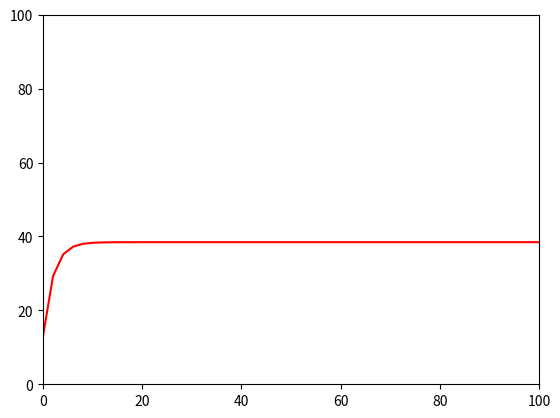

The matplotlib source for this figure:
import matplotlib.pyplot as plt

import math
from scipy.integrate import odeint
from scipy.optimize import fsolve
import numpy as np

from scipy.integrate import odeint

TC = 35.
#coolant temperature celsius
PP = 1400.
#density of plastic part kg/m^3
CP = 1500.
#specific heat capacity of plastic part J/KG*K
LP = 0.004
#half the plastic part thickness m
KM = 44.5
#thermal conductivity of mold
W = 0.010
#cooling line pitch distance m
D = 0.005
#cooling line diameter m
LM = 0.004
#distance from cooling line to mold wall
TMelt = 300.
#Part melted temperature
TEject = 100
#Part ejection temperature
TCycle = 60.
#Cycle time seconds
PM = 7930.
#Mold density kg/m^3
CM = 510.
#Mold specific heat
TMO = 13.
#Initial mold temperature
CVV = 0.227
#coolant velocity liters/sec
DV = 1.002 * 10**-3
#coolant dynamic viscosity
KC = 0.5918
#thermal conductivity of coolant
PC = 998.2
#coolant density
CC = 4187
#specific heat capacity of coolant

FV = (CVV*0.001)/(np.pi*(D/2)**2)
#flow velocity of coolant m/s
print ("flow velocity:", FV)

KV = DV/PC
#coolant kinematic viscosity
print ("kinematic viscosity:", KV)

RE = FV*D/KV
#Reynolds number of coolant
print ("Reynolds number:", RE)

PR = DV*CC/KC
#Prandl number of coolant
print ("Prandl number:", PR)

h = (KC/D)*(0.023*RE**0.8)*PR**0.4
#Heat transfer coefficient
print ("heat transfer coefficient:", h)

TM = PP*CP*LP*(2.0*KM*W + h*D*LM*np.pi)*(TMelt - TEject)
TM = TM/(h*D*KM*TCycle*np.pi)
TM = TM + TC
#Temperature of the mold
print ("temperature of the mold:", TM)

TConstant = ((PM*CM*LM**2)/KM)*(1+(2.0*W*KM)/(h*D*LM*np.pi))
#Time constant
print ("time constant:", TConstant)

x = np.linspace(0,100)
y = TM + ((TMO-TM)*np.e**(-x/TConstant))
plt.plot(x,y,'r')
plt.axis([0,100,0,100])
plt.savefig("conformal-cooling-nylon.png")
plt.savefig("conformal-cooling-nylon.eps")
